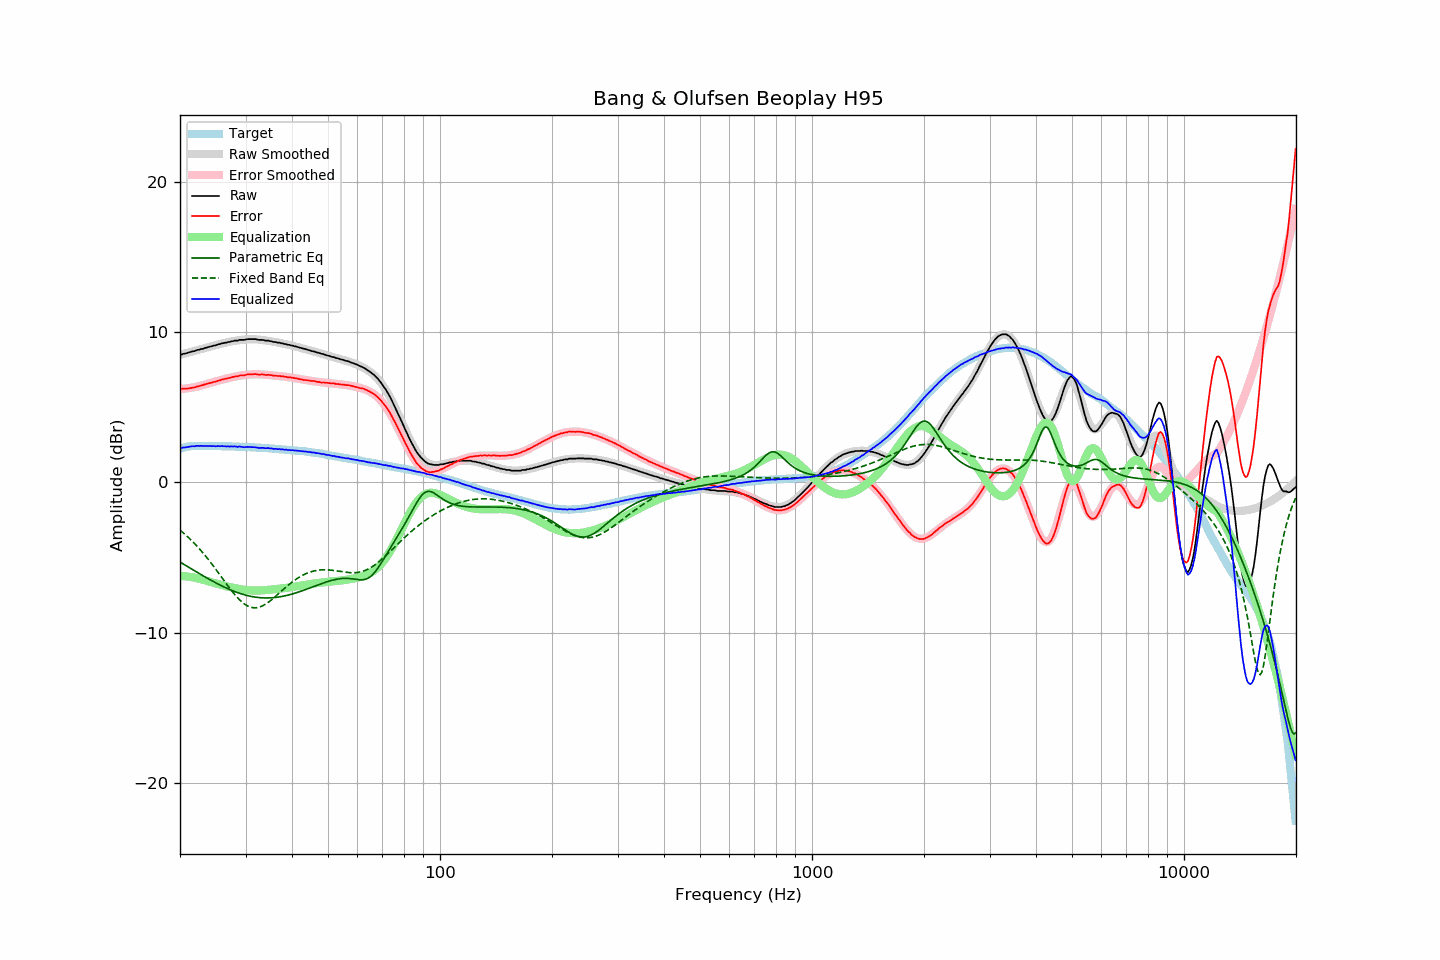

The table this chart was drawn from, first rows:
frequency, raw, error, smoothed, error_smoothed, equalization, parametric_eq, fixed_band_eq, equalized_raw, equalized_smoothed, target
20.00, 8.51, 6.26, 8.49, 6.22, -6.22, -5.30, -3.18, 2.29, 2.27, 2.25
20.20, 8.51, 6.23, 8.52, 6.23, -6.23, -5.37, -3.27, 2.28, 2.30, 2.28
20.40, 8.56, 6.25, 8.55, 6.24, -6.24, -5.43, -3.36, 2.33, 2.32, 2.31
20.61, 8.57, 6.24, 8.58, 6.25, -6.25, -5.50, -3.45, 2.32, 2.34, 2.33
20.81, 8.60, 6.24, 8.61, 6.26, -6.26, -5.56, -3.55, 2.34, 2.35, 2.36
21.02, 8.64, 6.25, 8.64, 6.27, -6.27, -5.62, -3.64, 2.37, 2.37, 2.39
21.23, 8.67, 6.27, 8.67, 6.29, -6.29, -5.69, -3.75, 2.38, 2.38, 2.40
21.44, 8.70, 6.29, 8.70, 6.30, -6.30, -5.75, -3.85, 2.40, 2.39, 2.41
21.66, 8.73, 6.31, 8.73, 6.32, -6.32, -5.82, -3.96, 2.41, 2.41, 2.42
21.87, 8.74, 6.32, 8.76, 6.34, -6.34, -5.88, -4.07, 2.40, 2.42, 2.42
22.09, 8.79, 6.36, 8.79, 6.36, -6.36, -5.94, -4.18, 2.43, 2.42, 2.43
22.31, 8.82, 6.39, 8.81, 6.39, -6.39, -6.01, -4.29, 2.44, 2.43, 2.43
22.54, 8.84, 6.41, 8.85, 6.41, -6.41, -6.07, -4.41, 2.43, 2.43, 2.43
22.76, 8.88, 6.45, 8.87, 6.44, -6.44, -6.13, -4.53, 2.44, 2.43, 2.43
22.99, 8.89, 6.47, 8.90, 6.47, -6.47, -6.20, -4.66, 2.42, 2.43, 2.42
23.22, 8.93, 6.51, 8.93, 6.50, -6.50, -6.26, -4.78, 2.43, 2.43, 2.42
23.45, 8.96, 6.54, 8.96, 6.53, -6.53, -6.32, -4.91, 2.43, 2.43, 2.42
23.69, 8.99, 6.57, 8.99, 6.57, -6.57, -6.38, -5.05, 2.43, 2.42, 2.42
23.92, 9.02, 6.60, 9.02, 6.60, -6.60, -6.44, -5.18, 2.42, 2.42, 2.42
24.16, 9.05, 6.62, 9.05, 6.63, -6.63, -6.50, -5.32, 2.42, 2.42, 2.43
24.40, 9.07, 6.65, 9.08, 6.66, -6.66, -6.56, -5.46, 2.41, 2.42, 2.43
24.65, 9.11, 6.69, 9.11, 6.69, -6.69, -6.62, -5.60, 2.42, 2.42, 2.42
24.89, 9.12, 6.71, 9.14, 6.72, -6.72, -6.67, -5.74, 2.40, 2.42, 2.42
25.14, 9.16, 6.75, 9.16, 6.75, -6.75, -6.73, -5.89, 2.41, 2.41, 2.42
25.39, 9.20, 6.79, 9.19, 6.78, -6.78, -6.78, -6.04, 2.42, 2.41, 2.42
25.65, 9.21, 6.80, 9.22, 6.81, -6.81, -6.84, -6.18, 2.40, 2.41, 2.41
25.91, 9.26, 6.86, 9.25, 6.84, -6.84, -6.89, -6.33, 2.43, 2.41, 2.40
26.16, 9.27, 6.87, 9.27, 6.86, -6.86, -6.94, -6.48, 2.41, 2.41, 2.40
26.43, 9.30, 6.90, 9.30, 6.89, -6.89, -6.99, -6.63, 2.41, 2.41, 2.40
26.69, 9.31, 6.91, 9.32, 6.92, -6.92, -7.04, -6.77, 2.39, 2.40, 2.40
26.96, 9.35, 6.95, 9.35, 6.95, -6.95, -7.09, -6.92, 2.40, 2.40, 2.40
27.23, 9.35, 6.95, 9.37, 6.97, -6.97, -7.14, -7.06, 2.38, 2.40, 2.40
27.50, 9.40, 7.00, 9.39, 6.99, -6.99, -7.18, -7.20, 2.41, 2.39, 2.40
27.77, 9.40, 7.01, 9.41, 7.02, -7.02, -7.23, -7.33, 2.39, 2.39, 2.39
28.05, 9.44, 7.05, 9.43, 7.04, -7.04, -7.27, -7.46, 2.40, 2.39, 2.39
28.33, 9.44, 7.06, 9.44, 7.06, -7.06, -7.31, -7.59, 2.38, 2.38, 2.38
28.62, 9.44, 7.06, 9.46, 7.08, -7.08, -7.35, -7.70, 2.36, 2.38, 2.38
28.90, 9.49, 7.12, 9.48, 7.10, -7.10, -7.38, -7.81, 2.39, 2.38, 2.38
29.19, 9.49, 7.13, 9.49, 7.12, -7.12, -7.42, -7.92, 2.37, 2.37, 2.37
29.48, 9.49, 7.12, 9.50, 7.14, -7.14, -7.45, -8.01, 2.35, 2.37, 2.37
29.78, 9.49, 7.13, 9.51, 7.15, -7.15, -7.48, -8.09, 2.34, 2.36, 2.36
30.08, 9.52, 7.16, 9.52, 7.16, -7.16, -7.51, -8.16, 2.36, 2.36, 2.36
30.38, 9.54, 7.19, 9.53, 7.18, -7.18, -7.54, -8.22, 2.37, 2.35, 2.35
30.68, 9.54, 7.19, 9.53, 7.18, -7.18, -7.56, -8.27, 2.36, 2.35, 2.35
30.99, 9.54, 7.20, 9.53, 7.19, -7.19, -7.59, -8.31, 2.35, 2.34, 2.34
31.30, 9.54, 7.20, 9.53, 7.19, -7.19, -7.61, -8.33, 2.35, 2.34, 2.34
31.61, 9.54, 7.20, 9.53, 7.20, -7.20, -7.63, -8.35, 2.34, 2.33, 2.34
31.93, 9.54, 7.22, 9.53, 7.20, -7.20, -7.64, -8.35, 2.34, 2.33, 2.33
32.24, 9.51, 7.20, 9.52, 7.20, -7.20, -7.66, -8.34, 2.31, 2.32, 2.31
32.57, 9.49, 7.18, 9.51, 7.20, -7.20, -7.67, -8.31, 2.29, 2.31, 2.31
32.89, 9.49, 7.18, 9.50, 7.19, -7.19, -7.68, -8.28, 2.30, 2.31, 2.31
33.22, 9.49, 7.19, 9.49, 7.19, -7.19, -7.69, -8.24, 2.30, 2.30, 2.30
33.55, 9.48, 7.18, 9.47, 7.18, -7.18, -7.69, -8.18, 2.30, 2.29, 2.30
33.89, 9.44, 7.16, 9.46, 7.17, -7.17, -7.69, -8.12, 2.27, 2.29, 2.29
34.23, 9.44, 7.16, 9.44, 7.16, -7.16, -7.69, -8.05, 2.28, 2.28, 2.28
34.57, 9.44, 7.17, 9.42, 7.15, -7.15, -7.69, -7.98, 2.29, 2.27, 2.27
34.92, 9.40, 7.14, 9.41, 7.14, -7.14, -7.69, -7.90, 2.26, 2.26, 2.26
35.27, 9.40, 7.14, 9.39, 7.13, -7.13, -7.68, -7.81, 2.27, 2.26, 2.26
35.62, 9.35, 7.10, 9.37, 7.12, -7.12, -7.68, -7.72, 2.23, 2.25, 2.25
35.97, 9.35, 7.12, 9.35, 7.11, -7.11, -7.67, -7.63, 2.24, 2.24, 2.23
... 635 more rows
